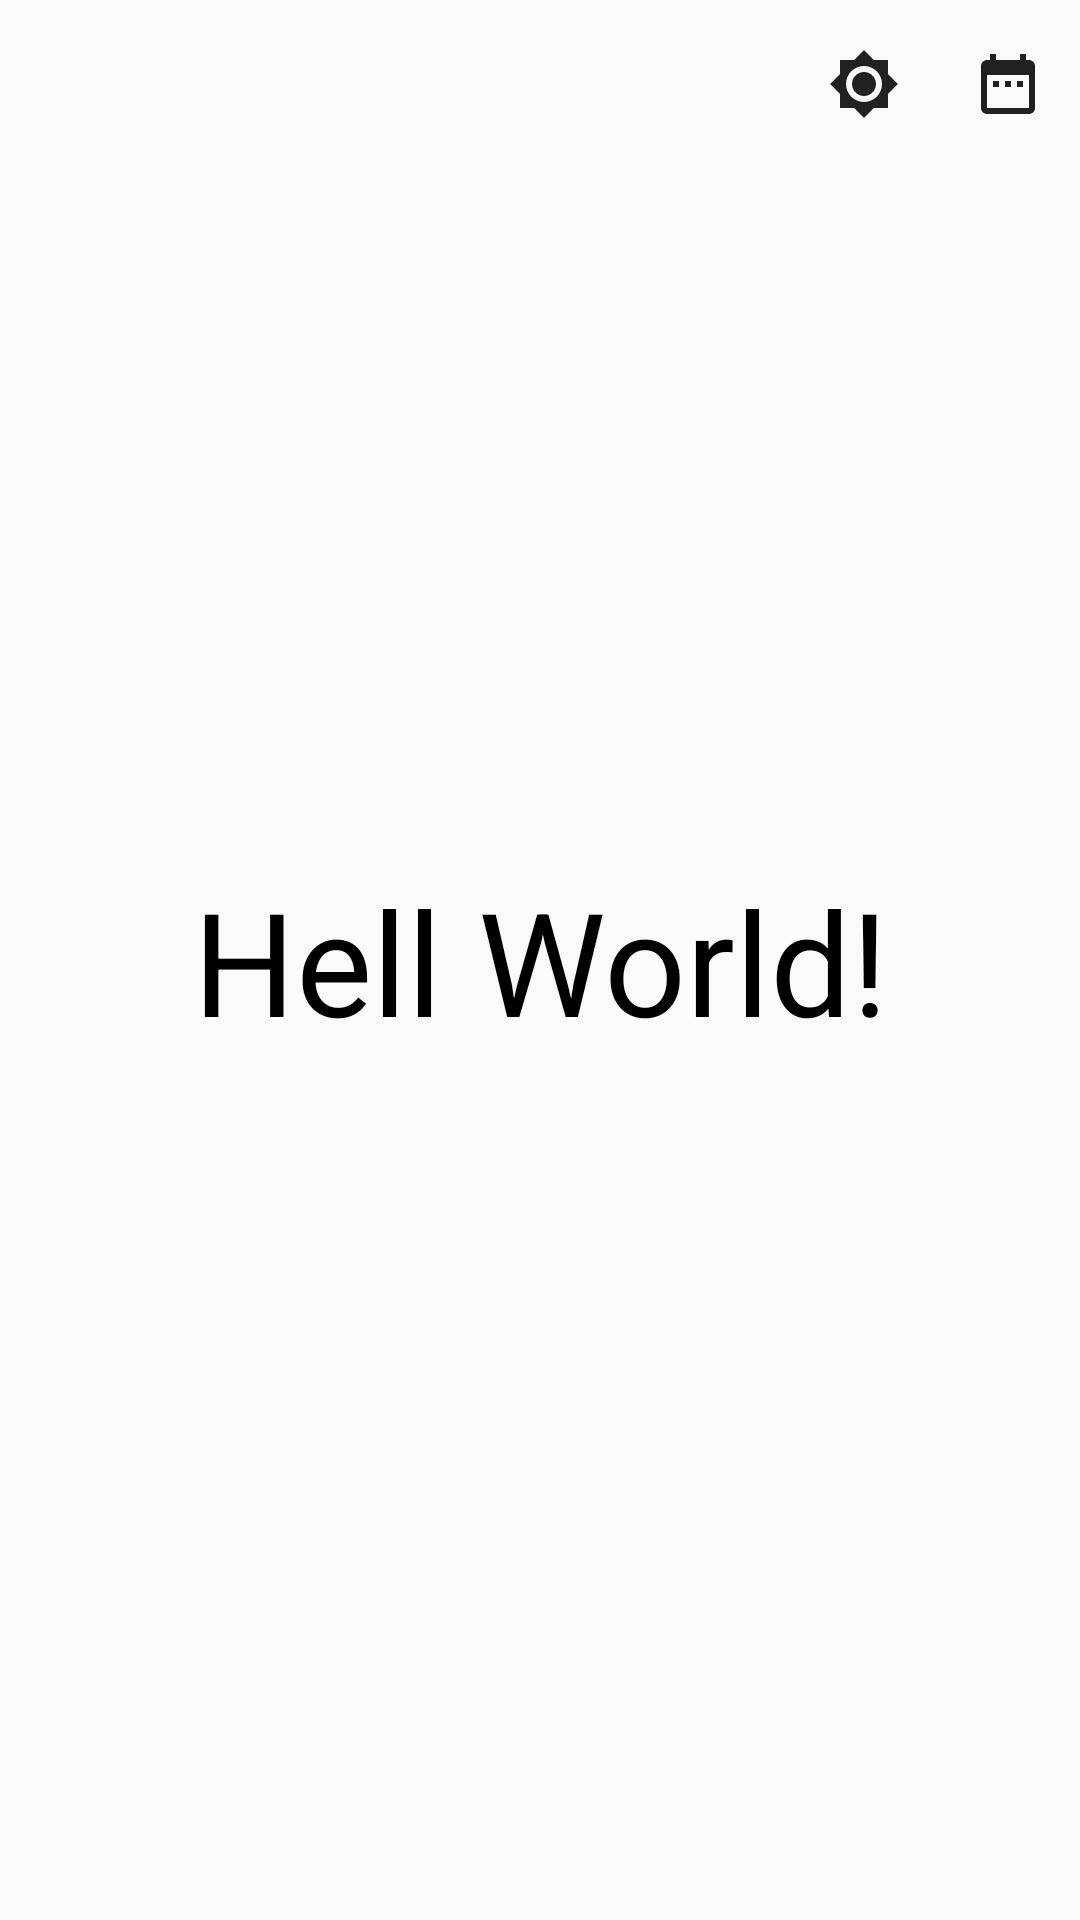

This screen was rendered from an Android layout file. Write that file and the resources it references.
<!-- AndroidManifest.xml: application theme AppTheme -->
<!-- res/layout/activity_main.xml -->
<?xml version="1.0" encoding="utf-8"?>

<androidx.constraintlayout.widget.ConstraintLayout xmlns:android="http://schemas.android.com/apk/res/android"
    android:id="@+id/layout_thing"
    xmlns:app="http://schemas.android.com/apk/res-auto"
    xmlns:tools="http://schemas.android.com/tools"
    android:layout_width="match_parent"
    android:layout_height="match_parent"
    tools:context=".MainActivity">

    <androidx.appcompat.widget.Toolbar
        app:layout_constraintTop_toTopOf="parent"
        app:menu="@menu/my_menu"
        android:elevation="4dp"
        android:layout_width="match_parent"
        android:layout_height="wrap_content"
        android:minHeight="?attr/actionBarSize"
        android:theme="@style/ThemeOverlay.AppCompat.ActionBar"
        android:id="@+id/my_toolbar">

    </androidx.appcompat.widget.Toolbar>

    <TextView
        android:id="@+id/remaining_time"
        android:layout_width="wrap_content"
        android:layout_height="wrap_content"
        android:text="Hell World!"
        android:textSize="48sp"
        android:textColor="#000000"
        app:layout_constraintBottom_toBottomOf="parent"
        app:layout_constraintLeft_toLeftOf="parent"
        app:layout_constraintRight_toRightOf="parent"
        app:layout_constraintTop_toTopOf="parent" />

</androidx.constraintlayout.widget.ConstraintLayout>
<!-- resources referenced by this layout -->
<resources>
  <style name="AppTheme" parent="Theme.AppCompat.Light.NoActionBar">
          
          <item name="colorPrimary">@color/colorPrimary</item>
          <item name="colorPrimaryDark">@color/colorPrimaryDark</item>
          <item name="colorAccent">@color/colorAccent</item>
      </style>
  <color name="colorPrimary">#000000</color>
  <color name="colorPrimaryDark">#000000</color>
  <color name="colorAccent">#8BC34A</color>
</resources>
